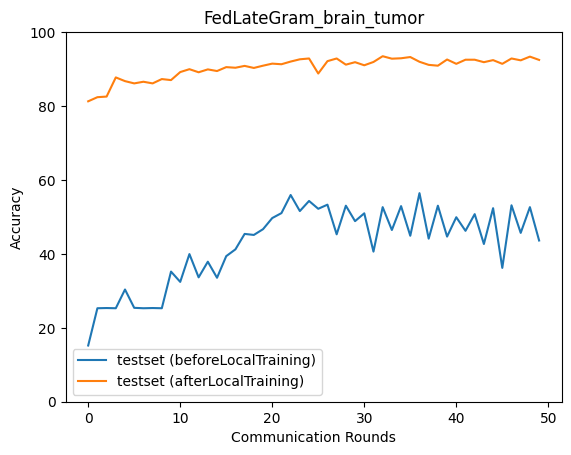

Values plotted in this chart, from the file beside it:
epoch, accuracy_test_before, macro_f1_test_before, macro_precision_test_before, macro_recall_test_before, accuracy_test_after, macro_f1_test_after, macro_precision_test_after, macro_recall_test_after
0, 15.21, 8.01, 6.024, 15.4, 81.28, 81.34, 83.69, 81.25
1, 25.29, 10.09, 6.323, 25.0, 82.4, 82.86, 84.81, 82.33
2, 25.35, 10.11, 6.337, 25.0, 82.56, 82.68, 84.54, 82.51
3, 25.29, 10.09, 6.323, 25.0, 87.74, 87.85, 88.34, 87.78
4, 30.36, 18.36, 16.55, 30.11, 86.74, 86.69, 87.52, 86.83
5, 25.4, 10.32, 23, 25.06, 86.13, 86.16, 86.81, 86.2
6, 25.29, 10.09, 6.323, 25.0, 86.57, 86.51, 87.34, 86.66
7, 25.35, 10.11, 6.337, 25.0, 86.13, 86.29, 86.79, 86.14
8, 25.29, 10.09, 6.323, 25.0, 87.3, 87.19, 87.74, 87.37
9, 35.21, 23.22, 19.34, 35.04, 87.02, 86.97, 87.37, 87.09
10, 32.42, 21.55, 16.28, 32.46, 89.19, 89.23, 89.53, 89.25
11, 39.94, 32.99, 28.97, 39.97, 89.97, 90.04, 90.28, 90.01
12, 33.65, 24.54, 36.25, 33.59, 89.14, 89.18, 89.36, 89.17
13, 37.88, 26.33, 39.29, 37.77, 89.92, 89.94, 90.17, 89.96
14, 33.54, 32.18, 44.67, 33.51, 89.47, 89.57, 89.84, 89.51
15, 39.39, 30.74, 38.33, 39.28, 90.53, 90.65, 91.05, 90.54
16, 41.23, 33.76, 41.01, 41.13, 90.36, 90.29, 90.68, 90.44
17, 45.4, 37.02, 40.99, 45.41, 90.86, 90.94, 91.22, 90.89
18, 45.13, 38.88, 42.18, 45.07, 90.31, 90.21, 90.45, 90.37
19, 46.69, 38.64, 42.71, 46.7, 90.92, 90.9, 91.16, 90.97
20, 49.69, 43.38, 44.29, 49.7, 91.48, 91.49, 91.62, 91.52
21, 51.03, 43.71, 44.66, 51.09, 91.31, 91.4, 91.83, 91.33
22, 55.93, 48.77, 45.34, 56.05, 92.03, 92.02, 92.2, 92.09
23, 51.59, 45.13, 46.36, 51.63, 92.65, 92.66, 92.8, 92.69
24, 54.32, 55.19, 56.84, 54.52, 92.87, 92.88, 92.98, 92.9
25, 52.2, 46.34, 48.62, 52.24, 88.8, 88.92, 89.55, 88.79
26, 53.31, 48.16, 49.54, 53.46, 92.14, 92.19, 92.26, 92.17
27, 45.29, 40.02, 49.78, 45.23, 92.87, 92.91, 93.07, 92.9
28, 53.04, 48.02, 49.98, 53.17, 91.2, 91.24, 91.43, 91.24
29, 48.86, 43.64, 50.94, 48.86, 91.87, 91.84, 92.12, 91.93
30, 50.97, 44.22, 47.35, 51.12, 91.03, 91.12, 91.67, 91.02
31, 40.61, 34.69, 51.49, 40.49, 91.92, 91.89, 92.06, 91.98
32, 52.65, 46.54, 49, 52.8, 93.48, 93.52, 93.59, 93.5
33, 46.46, 40.47, 51.16, 46.44, 92.81, 92.84, 92.93, 92.84
34, 52.92, 47.64, 50.12, 53.07, 92.92, 92.97, 93.11, 92.94
35, 44.9, 38.14, 51.34, 44.86, 93.26, 93.28, 93.36, 93.29
36, 56.43, 50.93, 50.62, 56.63, 91.98, 92.13, 92.63, 91.96
37, 44.12, 36.79, 53.45, 44.06, 91.14, 91.2, 91.33, 91.17
38, 53.04, 47.47, 50.58, 53.19, 90.92, 90.92, 90.99, 90.94
39, 44.68, 38.35, 52.24, 44.62, 92.59, 92.64, 92.75, 92.62
40, 49.92, 45.2, 52.18, 49.99, 91.42, 91.52, 91.74, 91.42
41, 46.24, 39.24, 51.81, 46.21, 92.53, 92.61, 92.75, 92.56
42, 50.75, 45.99, 51.94, 50.84, 92.53, 92.59, 92.79, 92.57
43, 42.67, 35.84, 53.63, 42.59, 91.87, 91.95, 92.24, 91.88
44, 52.37, 47.61, 51.62, 52.48, 92.42, 92.52, 92.77, 92.43
45, 36.21, 28.95, 53.44, 36.02, 91.42, 91.5, 91.67, 91.44
46, 53.15, 48.35, 52.59, 53.27, 92.87, 92.91, 93, 92.9
47, 45.68, 40.92, 53.58, 45.62, 92.37, 92.47, 92.73, 92.37
48, 52.65, 48.21, 54.44, 52.74, 93.37, 93.38, 93.45, 93.4
49, 43.62, 38.71, 53.9, 43.53, 92.48, 92.48, 92.55, 92.52
